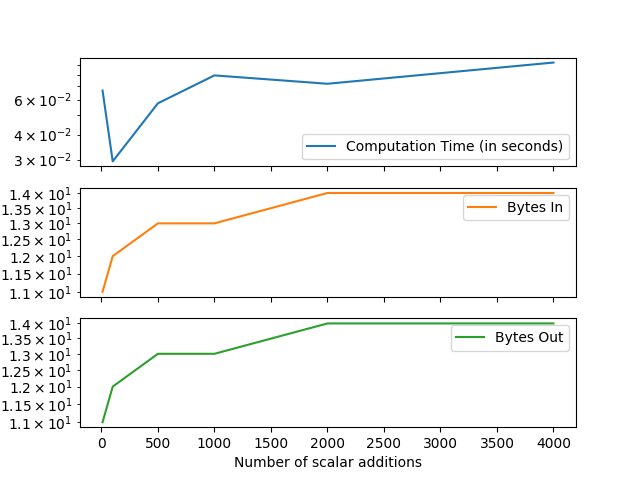

The file beside this chart, header and first rows:
, Computation Time (in seconds), Bytes In, Bytes Out
10, 0.0666, 11.0, 11.0
100, 0.02936, 12.0, 12.0
500, 0.05748, 13.0, 13.0
1000, 0.07936, 13.0, 13.0
2000, 0.07204, 14.0, 14.0
4000, 0.09207, 14.0, 14.0
